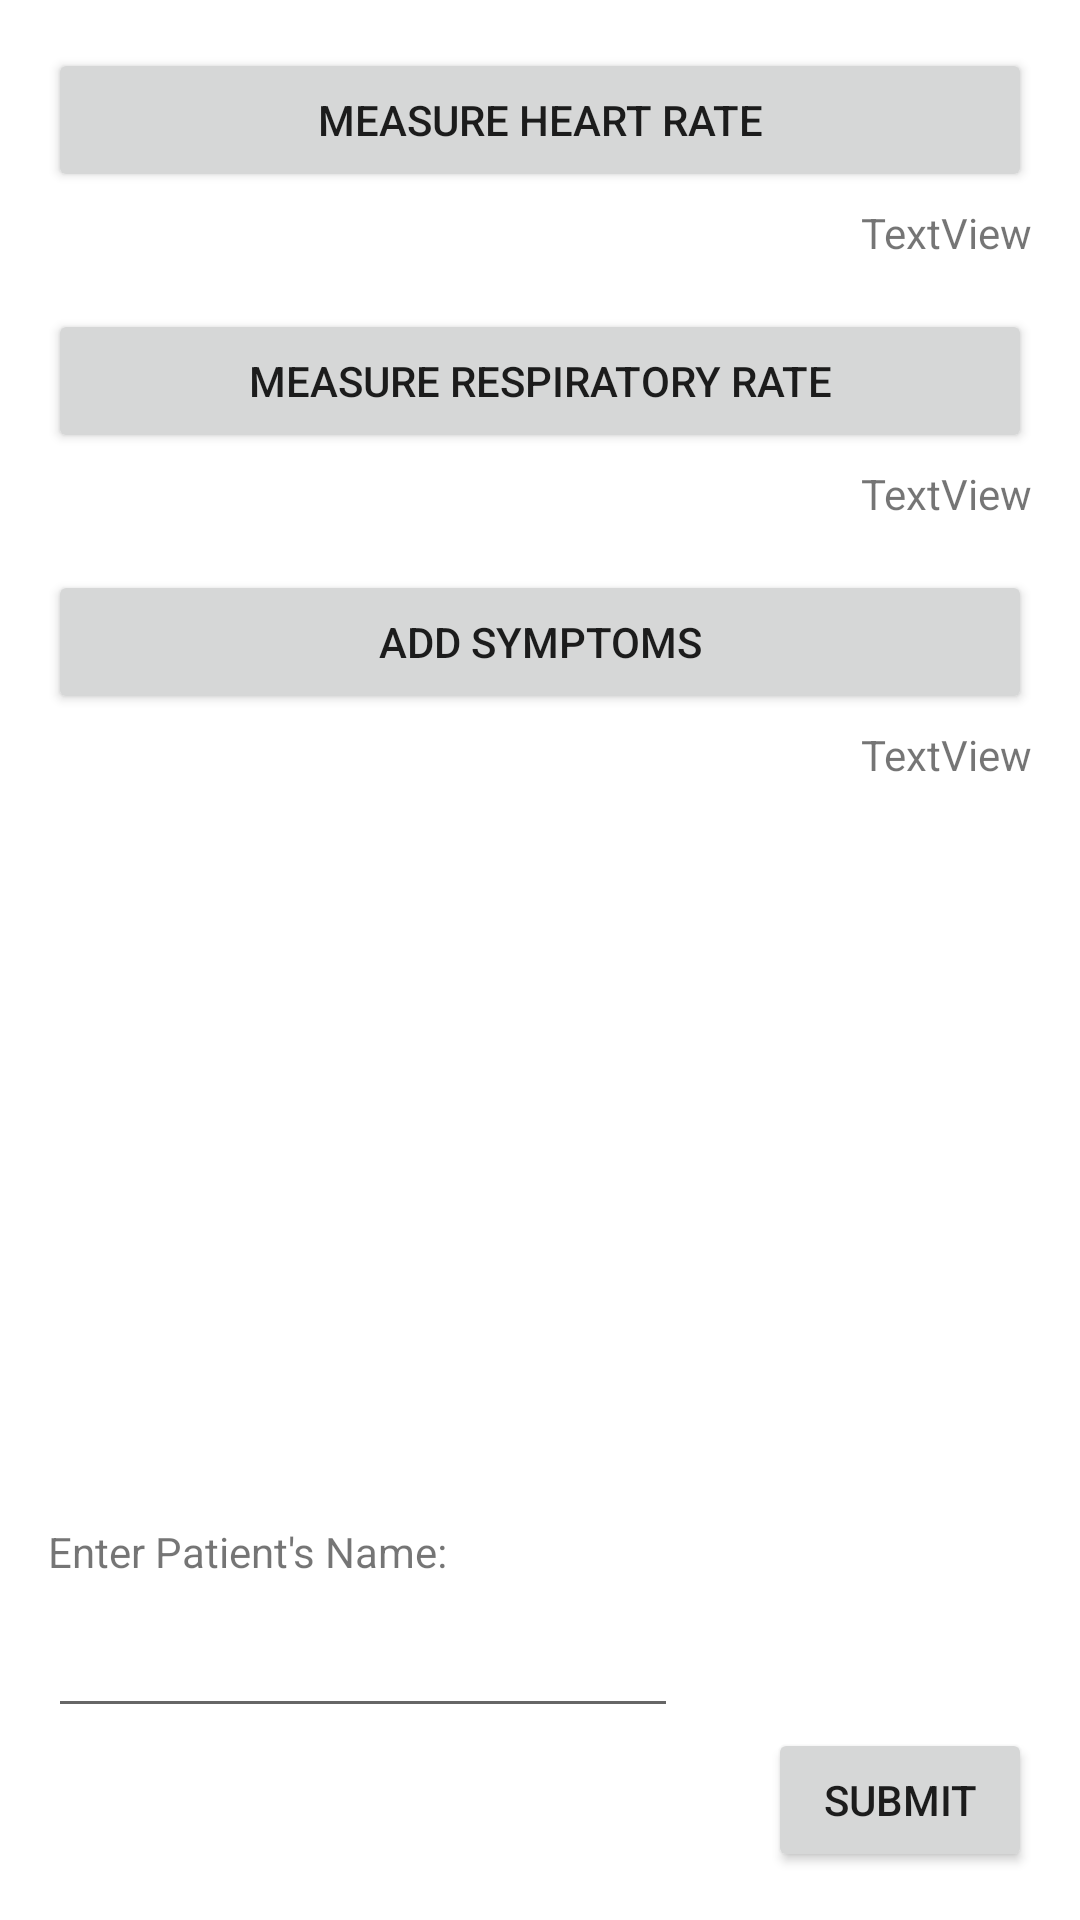

Reconstruct the res/layout file that produces this screen, plus the resources it refers to.
<!-- AndroidManifest.xml: application theme Theme.CovidMonitoringApp -->
<!-- res/layout/activity_main.xml -->
<?xml version="1.0" encoding="utf-8"?>
<androidx.constraintlayout.widget.ConstraintLayout xmlns:android="http://schemas.android.com/apk/res/android"
    xmlns:app="http://schemas.android.com/apk/res-auto"
    xmlns:tools="http://schemas.android.com/tools"
    android:layout_width="match_parent"
    android:layout_height="match_parent"
    tools:context=".MainActivity">

    <Button
        android:id="@+id/heartRateButton"
        android:layout_width="0dp"
        android:layout_height="wrap_content"
        android:layout_marginStart="16dp"
        android:layout_marginTop="16dp"
        android:layout_marginEnd="16dp"
        android:text="@string/measure_heart_rate"
        app:layout_constraintEnd_toEndOf="parent"
        app:layout_constraintStart_toStartOf="parent"
        app:layout_constraintTop_toTopOf="parent" />

    <Button
        android:id="@+id/respiratoryRateButton"
        android:layout_width="0dp"
        android:layout_height="wrap_content"
        android:layout_marginStart="16dp"
        android:layout_marginTop="16dp"
        android:layout_marginEnd="16dp"
        android:text="@string/measure_respiratory_rate"
        app:layout_constraintEnd_toEndOf="parent"
        app:layout_constraintHorizontal_bias="1.0"
        app:layout_constraintStart_toStartOf="parent"
        app:layout_constraintTop_toBottomOf="@+id/heartRateValue" />

    <TextView
        android:id="@+id/heartRateValue"
        android:layout_width="wrap_content"
        android:layout_height="wrap_content"
        android:layout_marginTop="4dp"
        android:layout_marginEnd="16dp"
        android:text="@string/textview"
        app:layout_constraintEnd_toEndOf="parent"
        app:layout_constraintHorizontal_bias="1.0"
        app:layout_constraintStart_toStartOf="parent"
        app:layout_constraintTop_toBottomOf="@+id/heartRateButton" />

    <TextView
        android:id="@+id/respiratoryRateValue"
        android:layout_width="wrap_content"
        android:layout_height="wrap_content"
        android:layout_marginTop="4dp"
        android:layout_marginEnd="16dp"
        android:text="@string/textview"
        app:layout_constraintEnd_toEndOf="parent"
        app:layout_constraintTop_toBottomOf="@+id/respiratoryRateButton" />

    <Button
        android:id="@+id/symptomsButton"
        android:layout_width="0dp"
        android:layout_height="wrap_content"
        android:layout_marginStart="16dp"
        android:layout_marginTop="16dp"
        android:layout_marginEnd="16dp"
        android:text="@string/enter_symptoms"
        app:layout_constraintEnd_toEndOf="parent"
        app:layout_constraintStart_toStartOf="parent"
        app:layout_constraintTop_toBottomOf="@+id/respiratoryRateValue" />

    <TextView
        android:id="@+id/symptomsValue"
        android:layout_width="wrap_content"
        android:layout_height="wrap_content"
        android:layout_marginTop="4dp"
        android:layout_marginEnd="16dp"
        android:text="@string/textview"
        app:layout_constraintEnd_toEndOf="parent"
        app:layout_constraintTop_toBottomOf="@+id/symptomsButton" />

    <Button
        android:id="@+id/finalSubmitButton"
        android:layout_width="wrap_content"
        android:layout_height="wrap_content"
        android:layout_marginEnd="16dp"
        android:layout_marginBottom="16dp"
        android:text="@string/submit"
        app:layout_constraintBottom_toBottomOf="parent"
        app:layout_constraintEnd_toEndOf="parent"
        app:layout_constraintHorizontal_bias="1.0"
        app:layout_constraintStart_toStartOf="parent"
        app:layout_constraintTop_toBottomOf="@+id/symptomsValue"
        app:layout_constraintVertical_bias="1.0" />

    <EditText
        android:id="@+id/patientsName"
        android:layout_width="wrap_content"
        android:layout_height="wrap_content"
        android:layout_marginStart="16dp"
        android:ems="10"
        android:inputType="textPersonName"
        app:layout_constraintBottom_toTopOf="@+id/finalSubmitButton"
        app:layout_constraintStart_toStartOf="parent" />

    <TextView
        android:id="@+id/textView10"
        android:layout_width="wrap_content"
        android:layout_height="wrap_content"
        android:layout_marginStart="16dp"
        android:layout_marginBottom="8dp"
        android:text="Enter Patient's Name:"
        app:layout_constraintBottom_toTopOf="@+id/patientsName"
        app:layout_constraintStart_toStartOf="parent" />

</androidx.constraintlayout.widget.ConstraintLayout>
<!-- resources referenced by this layout -->
<resources>
  <string name="enter_symptoms">Add Symptoms</string>
  <string name="measure_heart_rate">Measure Heart Rate</string>
  <string name="measure_respiratory_rate">Measure Respiratory Rate</string>
  <string name="submit">Submit</string>
  <string name="textview">TextView</string>
  <style name="Theme.CovidMonitoringApp" parent="Theme.MaterialComponents.DayNight.DarkActionBar">
          
          <item name="colorPrimary">@color/purple_500</item>
          <item name="colorPrimaryVariant">@color/purple_700</item>
          <item name="colorOnPrimary">@color/white</item>
          
          <item name="colorSecondary">@color/teal_200</item>
          <item name="colorSecondaryVariant">@color/teal_700</item>
          <item name="colorOnSecondary">@color/black</item>
          
          <item name="android:statusBarColor" tools:targetApi="l">?attr/colorPrimaryVariant</item>
          
      </style>
  <!-- not gathered from this repository: default colours our renderer supplied (Android Studio template values) -->
  <color name="purple_500">#FF6200EE</color>
  <color name="purple_700">#FF3700B3</color>
  <color name="teal_200">#FF03DAC5</color>
  <color name="teal_700">#FF018786</color>
  <color name="black">#FF000000</color>
  <color name="white">#FFFFFFFF</color>
</resources>
